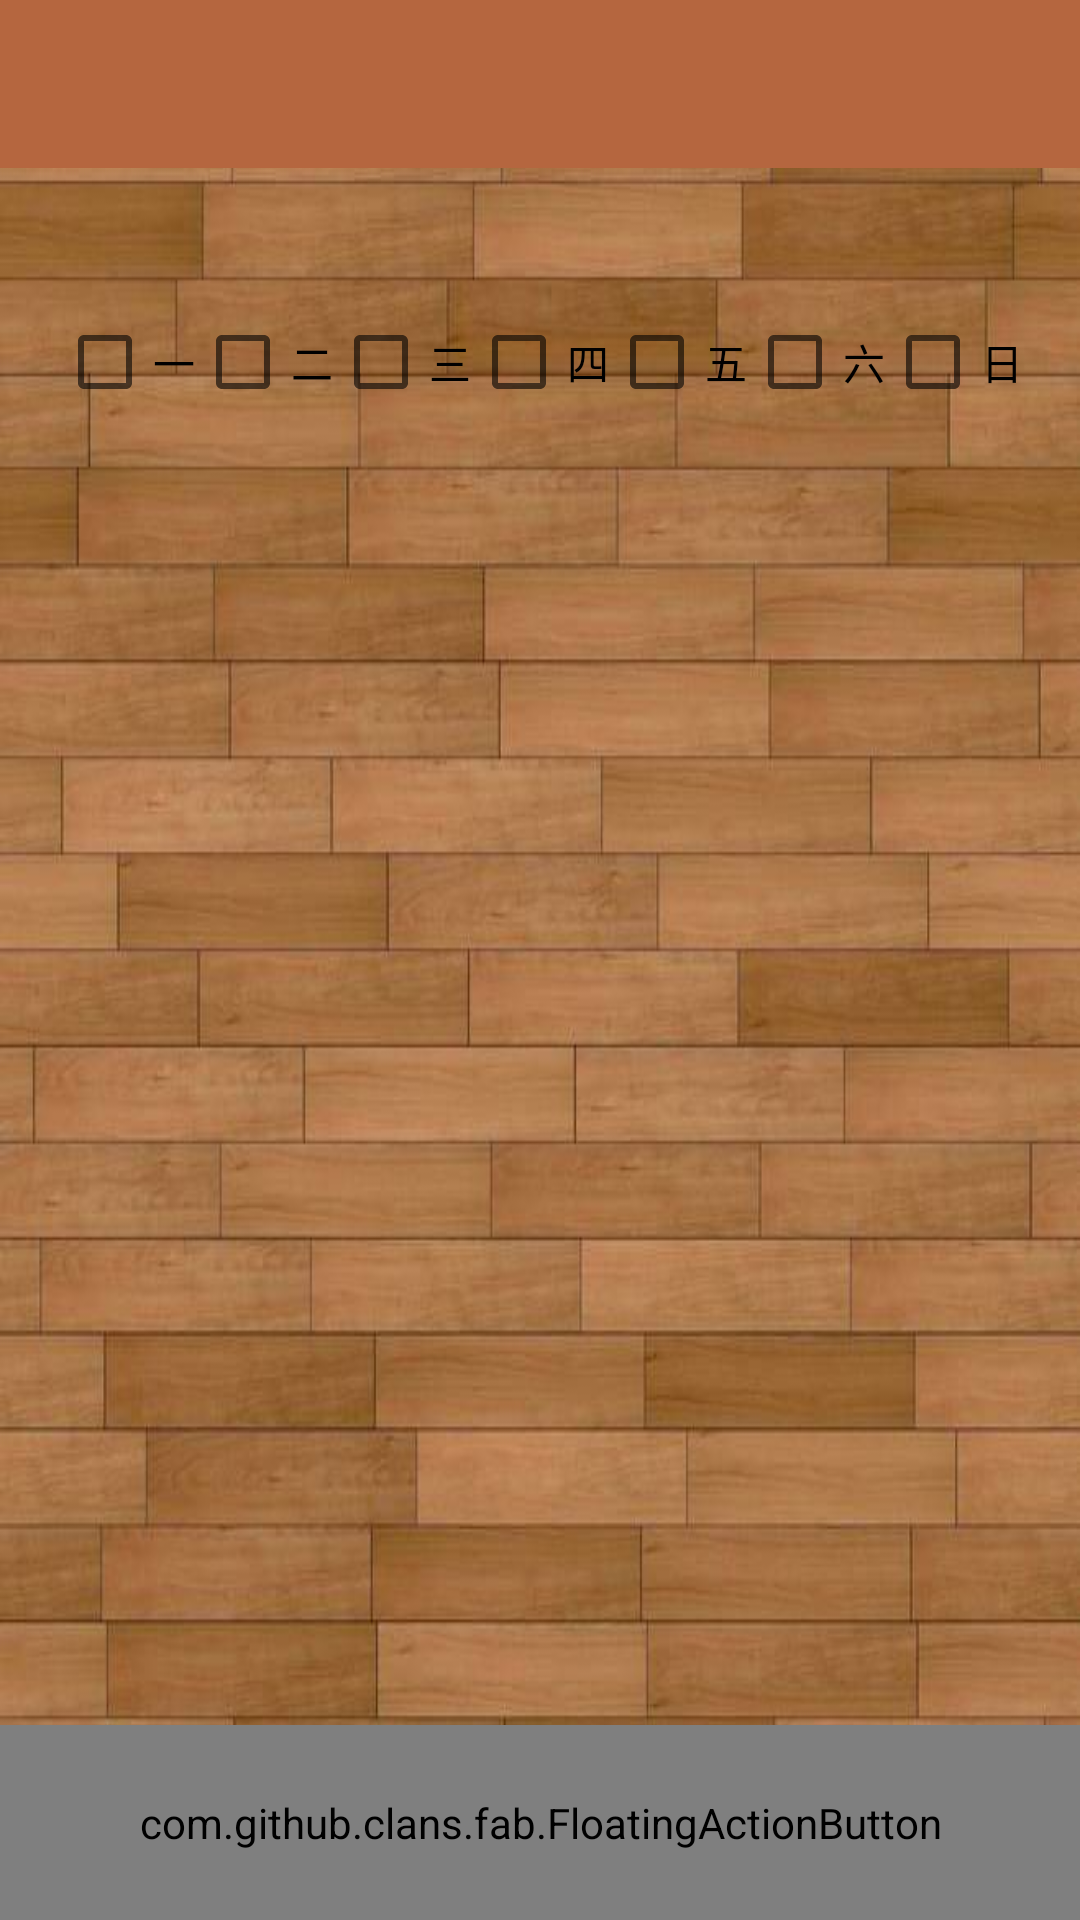

This screen was rendered from an Android layout file. Write that file and the resources it references.
<!-- AndroidManifest.xml: application theme AppTheme -->
<!-- res/layout/plan.xml -->
<?xml version="1.0" encoding="utf-8"?>
<LinearLayout xmlns:android="http://schemas.android.com/apk/res/android"
    xmlns:app="http://schemas.android.com/apk/res-auto"
    android:orientation="vertical"
    android:background="@drawable/wood3"
    android:layout_width="match_parent"
    android:layout_height="match_parent">
    <android.support.v7.widget.Toolbar
        android:id="@+id/toolbar"
        android:layout_width="match_parent"
        android:layout_height="?attr/actionBarSize"
        android:background="?attr/colorPrimary"
        android:theme="@style/ThemeOverlay.AppCompat.Dark.ActionBar"
        android:popupTheme="@style/ThemeOverlay.AppCompat.Light"/>
    <LinearLayout

        android:id="@+id/linearLayout"
        android:layout_weight="2"
        android:gravity="center"
        android:layout_width="match_parent"
        android:layout_height="0dp"
        android:orientation="horizontal">
        <CheckBox
            android:id="@+id/Monday"
            android:layout_width="wrap_content"
            android:layout_height="wrap_content"
            android:text="一"/>
        <CheckBox
            android:id="@+id/Tuesday"
            android:layout_width="wrap_content"
            android:layout_height="wrap_content"
            android:text="二"/>
        <CheckBox
            android:id="@+id/Wednsday"
            android:layout_width="wrap_content"
            android:layout_height="wrap_content"
            android:text="三"/>
        <CheckBox
            android:id="@+id/Thusday"
            android:layout_width="wrap_content"
            android:layout_height="wrap_content"
            android:text="四"/>
        <CheckBox
            android:id="@+id/Friday"
            android:layout_width="wrap_content"
            android:layout_height="wrap_content"
            android:text="五"/>
        <CheckBox
            android:id="@+id/Saturday"
            android:layout_width="wrap_content"
            android:layout_height="wrap_content"
            android:text="六"/>
        <CheckBox
            android:id="@+id/Sunday"
            android:layout_width="wrap_content"
            android:layout_height="wrap_content"
            android:text="日"/>
    </LinearLayout>

    <android.support.v7.widget.RecyclerView
        android:id="@+id/planRecyclerView"
        android:layout_width="match_parent"
        android:layout_height="0dp"
        android:layout_gravity="center"
        android:layout_weight="6">

    </android.support.v7.widget.RecyclerView>

    <FrameLayout
        android:layout_weight="1"
        android:layout_width="match_parent"
        android:layout_height="0dp"
        android:layout_gravity="bottom"
        android:orientation="horizontal">

        <com.github.clans.fab.FloatingActionButton
            android:id="@+id/addNewPlan"
            android:layout_gravity="end"
            android:src="@drawable/ic_action_name"
            android:layout_width="match_parent"
            android:layout_height="match_parent" />
    </FrameLayout>
</LinearLayout>
<!-- resources referenced by this layout -->
<resources>
  <!-- drawable wood3: jpg bitmap (drawable, 41748 bytes) -->
  <style name="AppTheme" parent="Theme.AppCompat.Light.NoActionBar">
          
          <item name="colorPrimary">@color/colorPrimary</item>
          <item name="colorPrimaryDark">@color/colorPrimaryDark</item>
          <item name="colorAccent">@color/colorAccent</item>
      </style>
  <color name="colorPrimary">#b5663f</color>
  <color name="colorPrimaryDark">#9f5330</color>
  <color name="colorAccent">#FF4081</color>
</resources>
